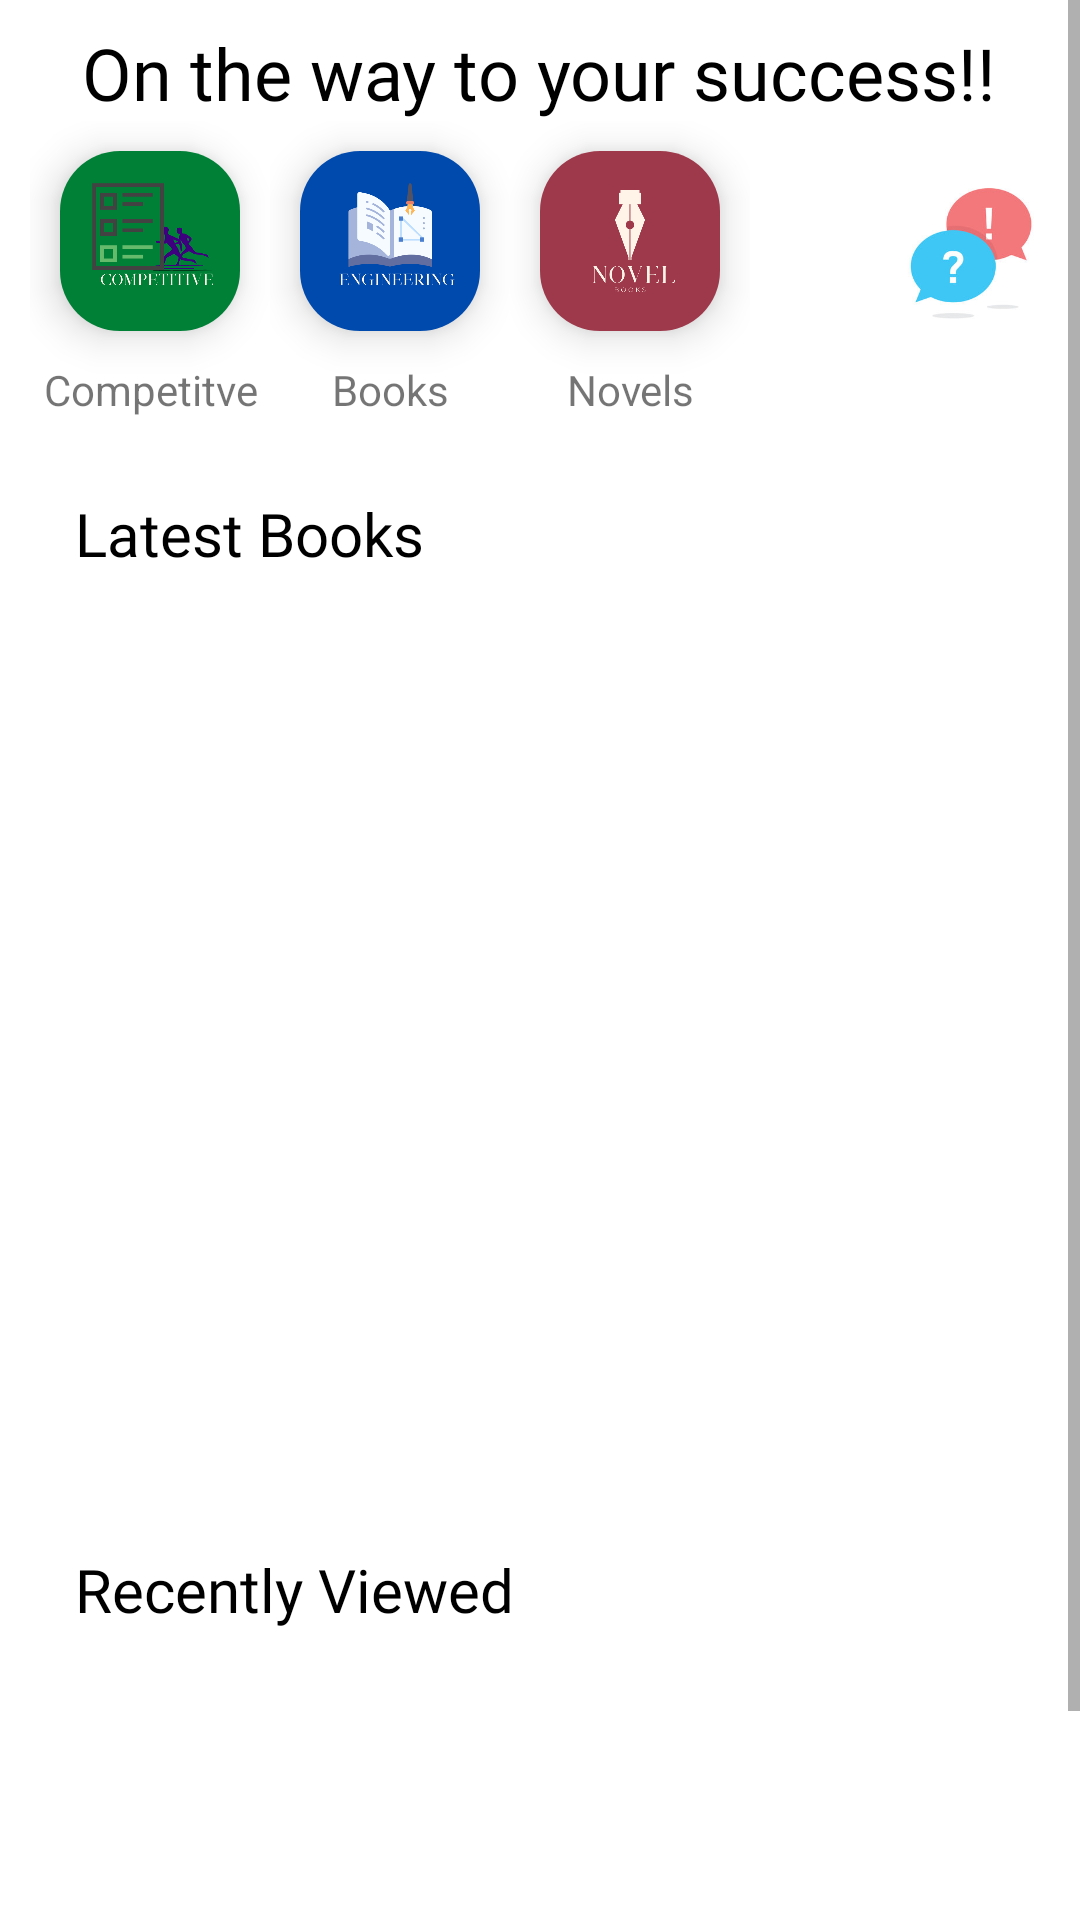

Layout XML and referenced resources for this Android screen:
<!-- AndroidManifest.xml: application theme Theme.Bookfriendly -->
<!-- res/layout/activity_custom_dashboard.xml -->
<?xml version="1.0" encoding="utf-8"?>
<androidx.appcompat.widget.LinearLayoutCompat xmlns:android="http://schemas.android.com/apk/res/android"
    xmlns:app="http://schemas.android.com/apk/res-auto"
    xmlns:tools="http://schemas.android.com/tools"
    android:layout_width="match_parent"
    android:layout_height="match_parent"
    android:orientation="vertical"
    tools:context=".MainUI.fragments.Main_Dashboard">


<ScrollView
    android:layout_width="match_parent"
    android:layout_height="match_parent">
    <LinearLayout
        android:layout_width="match_parent"
        android:layout_height="wrap_content"
        android:orientation="vertical">
        <RelativeLayout
            android:layout_width="match_parent"
            android:layout_height="wrap_content"
            android:layout_gravity="center">
            <TextView
                android:id="@+id/tagline"
                android:layout_width="wrap_content"
                android:layout_height="wrap_content"
                android:fontFamily="@font/acme"
                android:layout_marginTop="8dp"
                android:text="On the way to your success!!"
                android:textColor="@color/black"
                android:textSize="24sp"
                android:layout_centerHorizontal="true"/>
        </RelativeLayout>

        <RelativeLayout
            android:layout_width="match_parent"
            android:layout_height="wrap_content"
            android:layout_gravity="center">

            <LinearLayout
                android:id="@+id/icons"
                android:layout_width="wrap_content"
                android:layout_height="wrap_content"

                android:layout_gravity="center"
                android:layout_toStartOf="@+id/chatbot"
                android:orientation="horizontal">

                <LinearLayout
                    android:layout_width="wrap_content"
                    android:layout_height="wrap_content"
                    android:orientation="vertical">

                    <RelativeLayout
                        android:layout_width="60dp"
                        android:layout_height="60dp"
                        android:layout_margin="10dp"
                        android:background="@drawable/iconbadge"
                        android:elevation="8dp">

                        <ImageView
                            android:id="@+id/CE"
                            android:layout_width="48dp"
                            android:layout_height="48dp"
                            android:layout_alignParentBottom="true"
                            android:layout_centerHorizontal="true"
                            android:layout_marginBottom="6dp"
                            android:src="@drawable/cp_icon" />

                    </RelativeLayout>

                    <TextView
                        android:layout_width="match_parent"
                        android:layout_height="wrap_content"
                        android:gravity="center_horizontal"
                        android:text="Competitve exams"
                        android:textAlignment="center" />
                </LinearLayout>

                <LinearLayout
                    android:layout_width="wrap_content"
                    android:layout_height="wrap_content"
                    android:orientation="vertical">

                    <RelativeLayout
                        android:layout_width="60dp"
                        android:layout_height="60dp"
                        android:layout_margin="10dp"
                        android:background="@drawable/booksicon"
                        android:elevation="8dp">

                        <ImageView
                            android:id="@+id/bsection"
                            android:layout_width="48dp"
                            android:layout_height="50dp"
                            android:layout_centerInParent="true"
                            android:src="@drawable/books1" />

                    </RelativeLayout>

                    <TextView
                        android:layout_width="match_parent"
                        android:layout_height="wrap_content"
                        android:gravity="center_horizontal"
                        android:text="Books"
                        android:textAlignment="center" />
                </LinearLayout>

                <LinearLayout
                    android:layout_width="wrap_content"
                    android:layout_height="wrap_content"
                    android:orientation="vertical">

                    <RelativeLayout
                        android:layout_width="60dp"
                        android:layout_height="60dp"
                        android:layout_margin="10dp"
                        android:background="@drawable/newsiconbg"
                        android:elevation="8dp">

                        <ImageView
                            android:id="@+id/news"
                            android:layout_width="48dp"
                            android:layout_height="48dp"
                            android:layout_centerInParent="true"
                            android:elevation="8dp"
                            android:src="@drawable/novelicon" />

                    </RelativeLayout>

                    <TextView
                        android:layout_width="match_parent"
                        android:layout_height="wrap_content"
                        android:gravity="center_horizontal"
                        android:text="Novels"
                        android:textAlignment="center" />
                </LinearLayout>

            </LinearLayout>

            <ImageView

                android:id="@+id/chatbot"
                android:layout_width="70dp"
                android:layout_height="90dp"
                android:layout_alignParentEnd="true"
                android:src="@drawable/chaticon"
                android:layout_marginStart="40dp"
                android:clickable="true"
                android:focusable="true" />
        </RelativeLayout>




        <LinearLayout
            android:layout_width="match_parent"
            android:layout_height="wrap_content"
            android:orientation="vertical"
            android:layout_marginTop="20dp"
            android:padding="5dp">
            <TextView
                android:layout_width="wrap_content"
                android:layout_height="wrap_content"
                android:text="Latest Books"
                android:fontFamily="@font/acme"
                android:textColor="@color/black"
                android:textSize="20sp"
                android:layout_marginBottom="5dp"
                android:paddingStart="20dp"
                android:paddingLeft="20dp" />

            <androidx.recyclerview.widget.RecyclerView
                android:id="@+id/latest_recycler"
                android:layout_width="match_parent"
                android:layout_height="300dp" />
        </LinearLayout>

        <LinearLayout
                android:layout_width="match_parent"
                android:layout_height="wrap_content"
                android:layout_marginTop="10dp"
                android:orientation="vertical"
                android:padding="5dp">

                <RelativeLayout
                    android:layout_width="wrap_content"
                    android:layout_height="wrap_content">

                    <TextView
                        android:id="@+id/recenttext"
                        android:layout_width="wrap_content"
                        android:layout_height="wrap_content"
                        android:fontFamily="@font/acme"
                        android:text="Recently Viewed"
                        android:paddingLeft="20dp"
                        android:textColor="@color/black"
                        android:textSize="20sp"
                        android:paddingStart="20dp" />
                </RelativeLayout>


                <androidx.recyclerview.widget.RecyclerView
                    android:id="@+id/recentlyViewed"
                    android:layout_width="match_parent"
                    android:layout_height="170dp" />


            </LinearLayout>




    </LinearLayout>
</ScrollView>
</androidx.appcompat.widget.LinearLayoutCompat>
<!-- resources referenced by this layout -->
<resources>
  <color name="black">#FF000000</color>
  <!-- drawable books1: png bitmap (drawable, 24608 bytes) -->
  <!-- drawable booksicon (drawable) -->
  <?xml version="1.0" encoding="utf-8"?>
  <shape xmlns:android="http://schemas.android.com/apk/res/android">
  <corners android:radius="20dp"/>
      <solid android:color="#004AAD"/>
  </shape>
  <!-- drawable chaticon: jpg bitmap (drawable, 12045 bytes) -->
  <!-- drawable cp_icon: png bitmap (drawable, 18438 bytes) -->
  <!-- drawable iconbadge (drawable) -->
  <?xml version="1.0" encoding="utf-8"?>
  <shape xmlns:android="http://schemas.android.com/apk/res/android">
      <corners android:radius="20dp"/>
      <solid android:color="#008037"/>
  </shape>
  <!-- drawable newsiconbg (drawable) -->
  <?xml version="1.0" encoding="utf-8"?>
  <shape xmlns:android="http://schemas.android.com/apk/res/android">
      <corners android:radius="20dp"/>
      <solid android:color="#9D394B"/>
  </shape>
  <!-- drawable novelicon: png bitmap (drawable, 15967 bytes) -->
  <style name="Theme.Bookfriendly" parent="Theme.MaterialComponents.Light.NoActionBar">
          
          <item name="colorPrimary">@color/purple_200</item>
          <item name="colorPrimaryVariant">@color/appblue</item>
          <item name="colorOnPrimary">@color/appblue</item>
          
          <item name="colorSecondary">@color/teal_200</item>
          <item name="colorSecondaryVariant">@color/teal_200</item>
          <item name="colorOnSecondary">@color/black</item>
          
          <item name="android:statusBarColor" tools:targetApi="l">?attr/colorPrimaryVariant</item>
          
          <item name="windowActionBar">false</item>
          <item name="windowNoTitle">true</item>
          <item name="android:autofilledHighlight" tools:ignore="NewApi">@android:color/transparent
          </item>
      </style>
  <color name="purple_200">#FFBB86FC</color>
  <color name="appblue">#008AD4</color>
  <color name="teal_200">#FF03DAC5</color>
</resources>
